Dataset: DATA SET (GitHub, Vishalini-27/parallelANN). Classes: healthy, anthracnose, phytophthora blight, brown spot, black spot, others.

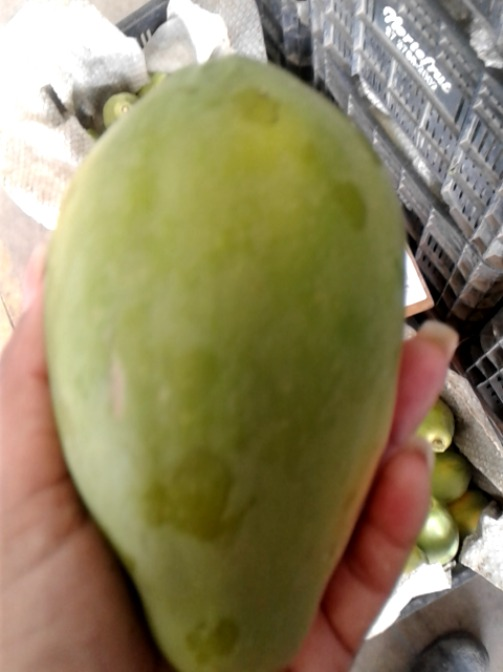
Label: others

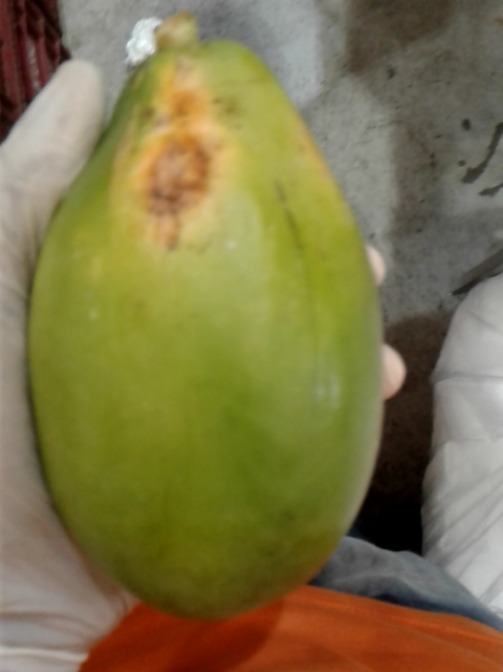
Label: anthracnose

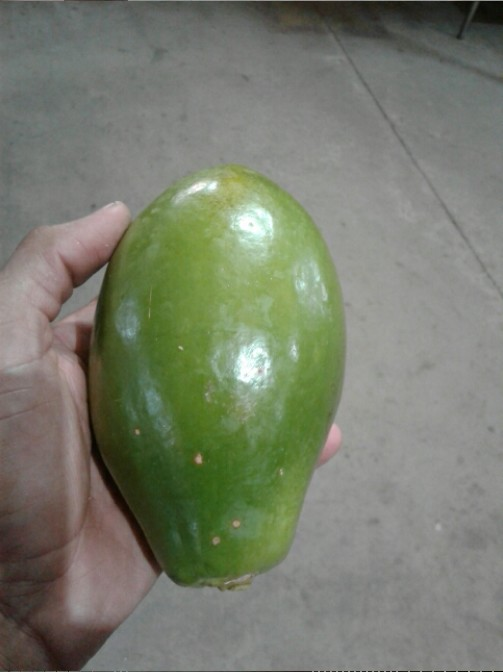
Label: healthy

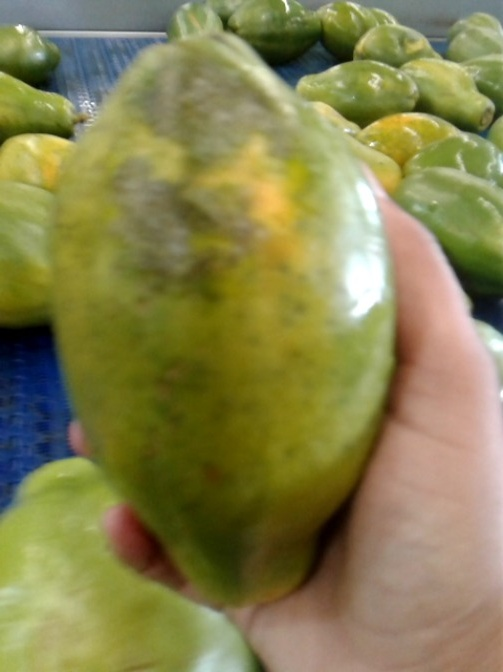
Label: phytophthora blight

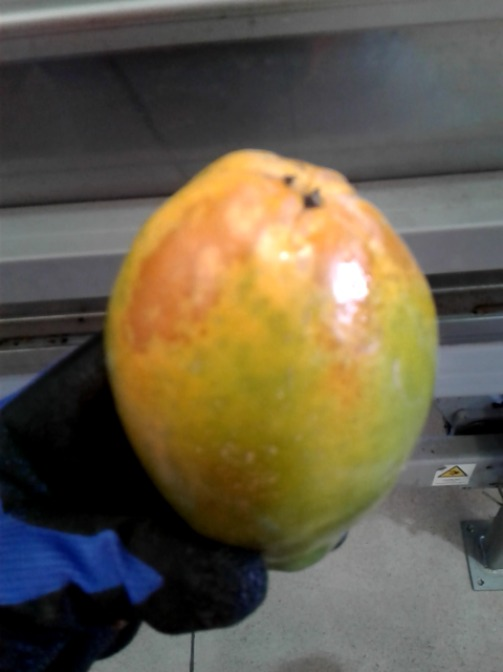
Label: brown spot

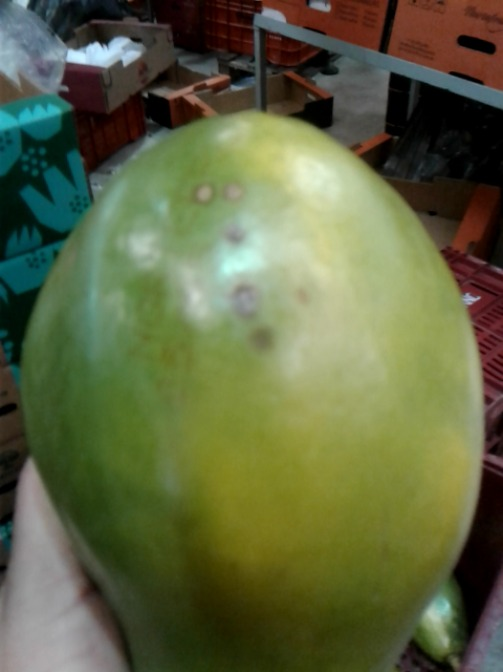
Label: black spot
